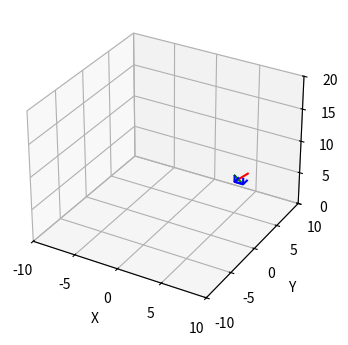

Python code for this plot:
from mpl_toolkits import mplot3d
import numpy as np
import matplotlib.pyplot as plt
from mpl_toolkits.mplot3d import axes3d
import math
from numpy import linalg as LA
origine = [0,0,0,1]
vecteurmondex = [1, 0, 0,0]
vecteurmondey = [0, 1, 0,0]
vecteurmondez = [0, 0, 1,0]
p0 = [1, 0, 0]
p1 = [0, 1, 0]
p2 = [0, 0, 1]

# Matrice de rotation 3D autour de l'axe x
def matrice_Rotation_3D_X(teta):
     teta = math.radians(teta)
     return np.array([[1, 0, 0, 0], [0, math.cos(teta), -math.sin(teta), 0], [0, math.sin(teta), math.cos(teta), 0], [0, 0, 0, 1]])
# Matrice de rotation autour axe y
def matrice_rotation_3D_Y(teta):
    teta = math.radians(teta)
    return np.array([[math.cos(teta), 0, math.sin(teta), 0], [0, 1, 0, 0], [-math.sin(teta), 0, math.cos(teta), 0], [0, 0, 0, 1]])
# Matrice de rotation autour axe z
def matrice_rotation_3D_Z(teta):
     teta = math.radians(teta)
     return np.array([[math.cos(teta), -math.sin(teta), 0, 0], [math.sin(teta), math.cos(teta), 0, 0], [0, 0, 1, 0], [0, 0, 0, 1]])
# Matrice de Translation
def matrice_translation_3D(Tx, Ty, Tz):
    return np.array([[1, 0, 0, Tx], [0, 1, 0, Ty], [0, 0, 1, Tz], [0, 0, 0, 1]])
def point_on_line(p, v,origine):
    # On cherche à résoudre
    # p = q + t*v
    # Coordonnées du point
    x, y, z = p
    # Coordonnées du vecteur
    u, v, w = v
    # Coordonnées de l'origine du vecteur par rapport à la base canonique
    uO,vO,wO = origine
    # Vérification des valeurs nulles
    if u != 0:
        t = (x - uO) / u
    elif v != 0:
        t = (y - vO) / v
    elif w != 0:
        t = (z - wO) / w
    else:
        # Vecteur nul
        return False

    # Si le point p appartient à la droite engendrée par le vecteur
    # Si la valeur de t vérifie les 3 équations 
    print("coefficient V*t",t)
    if t <= 1:
        res = [t*u+uO, t*v+vO, t*w+wO]
        return res == p
    else:
        return False
def angle_between_vectors(V1,V2):
# V1 et V2 coordoonées du vecteur dans leur bases respectives
# Calcul de l'angle entre ces deux vecteurs
    produitscalaire = np.dot(V1,V2)
    print(produitscalaire)
    normeV1 = LA.norm(V1,2)
    normeV2 = LA.norm(V2,2)
    cos = produitscalaire/(normeV1*normeV2)
    angle = math.degrees(math.acos(cos))
    if angle>=40 and angle <= 140:
        print("angle in degree",angle)
        return True
    else:
        print("L'angle ne respecte pas les conditions sur l'angle de convergence")
        return False
    ##
def intersection_between_vectors(V1,V2,origine1,origine2):
    # Coordoonées du vecteur V1
    u1,v1,z1 = V1
    # Coordonnées de l'origine du vecteur 1
    u1_O,v1_O,z1_O = origine1
    # Coordonnées du vecteur V2
    u2,v2,z2 = V2
   # Coordonnées de l'origine du vecteur 2 
    u2_O,v2_O,z2_O = origine2
    # Chaque vecteur peut engendrer une droite représenté sous la forme d'un système paramétrique
    # Ex x = t*u1 + u1_O
    # Avec t un coeff entre 0 et 1
    # Ainsi on détermine si un point est commun avec les deux droites 
    if u1!=u2:
        t = abs((u1_O-u2_O)/(u1-u2))
    elif v1!=v2:
        t = abs((v1_O-v2_O)/(v1-v2))
    elif z1!=z2:
        t = abs((z1_O-z2_O)/(z1-z2))
    else:
        return False
    if t<=1:
        res1 = [t*u1+u1_O,t*v1+v1_O,t*z1+z1_O]
        res2 = [t*u2+u2_O,t*v2+v2_O,t*z2+z2_O]
        if res1 == res2:
            print("Intersection entre les vecteurs",res1)
            return res1
        else:
            print("Pas d'intersection")
            return False

Ry = matrice_rotation_3D_Y(20)
Rx = matrice_Rotation_3D_X(-20)
T = matrice_translation_3D(5,5,5)
# Camera 1
# TR = np.dot(T,Ry)
# print("TR:",TR)
# C1 = np.dot(TR,origine)
C1 = np.dot(T,origine)
print(C1)

# Camera 2
PC2 = np.array([6,5,5,1])

monderotationx = np.dot(matrice_rotation_3D_Z(90),vecteurmondex)
monderotationy = np.dot(matrice_rotation_3D_Z(90),vecteurmondey)
monderotationz = np.dot(matrice_rotation_3D_Z(90),vecteurmondez)
# Test normalisation du vecteur 
monderotationx = monderotationx/np.linalg.norm(monderotationx)
monderotationy =monderotationy/np.linalg.norm(monderotationy)
monderotationz = monderotationz/np.linalg.norm(monderotationz)
print("Vecteur rotation ",monderotationx,"y",monderotationy,"z",monderotationz)
# Point test 1
P1 = [371,371,371]

fig = plt.figure(figsize=(6, 4))
ax = fig.add_subplot(111,projection='3d')
ax.set_xlabel('X')
ax.set_ylabel('Y')
ax.set_zlabel('Z')
# set limit
ax.set(xlim=(-10, 10), ylim=(-10, 10), zlim=(0, 20))
# For camera 1 
X1,Y1,Z1 = zip(C1[0:3], C1[0:3], C1[0:3])
U1,V1,W1 = zip(p0,p1,p2)
ax.quiver(X1, Y1, Z1, U1, V1, W1, color="blue",
          arrow_length_ratio=0.01 )
ax.plot([X1[0],U1[0]+5],[Y1[1],V1[1]+5],[Z1[2],W1[2]+5],"r-")
# For camera 2 
X, Y, Z = zip(PC2[0:3], PC2[0:3], PC2[0:3])
print("X",X)
U, V, W = zip(monderotationx[0:3],monderotationy[0:3], monderotationz[0:3])
#print("Monde rotation : ",monderotation[0][0:3])
ax.quiver(X, Y, Z, U, V, W, color="blue",
          arrow_length_ratio=0.01 )
ax.plot([X[0],U[0]+5],[Y[1],V[1]+5],[Z[2],W[2]+5],"g-")
ax.scatter(P1[0],P1[1],P1[2],'o')
plt.show()
####
# Calcul de l'angle entre deux vecteurs caméra 1 et 2 
# Coordoonées du vecteur 1
# 365 cm longueur du vecteur représentant la focale de la caméra

V1 = np.dot(365,p0)+np.dot(365,p1)+np.dot(365,p2)
print(V1)
V2 = np.dot(365,monderotationx[0:3])+np.dot(365,monderotationy[0:3])+np.dot(365,monderotationz[0:3])
print(V2)

# Calcul de l'intersection entre 1 point et 1 vecteur
print("Croisement ? ",point_on_line(P1,V1,[5,5,5]))
# Calcul de l'angle entre deux vecteur
angle_between_vectors(V1,V2)
# Détermination de l'intersection entre deux vecteur
intersection_between_vectors(V1,V2,[5,5,5],[6,5,5])